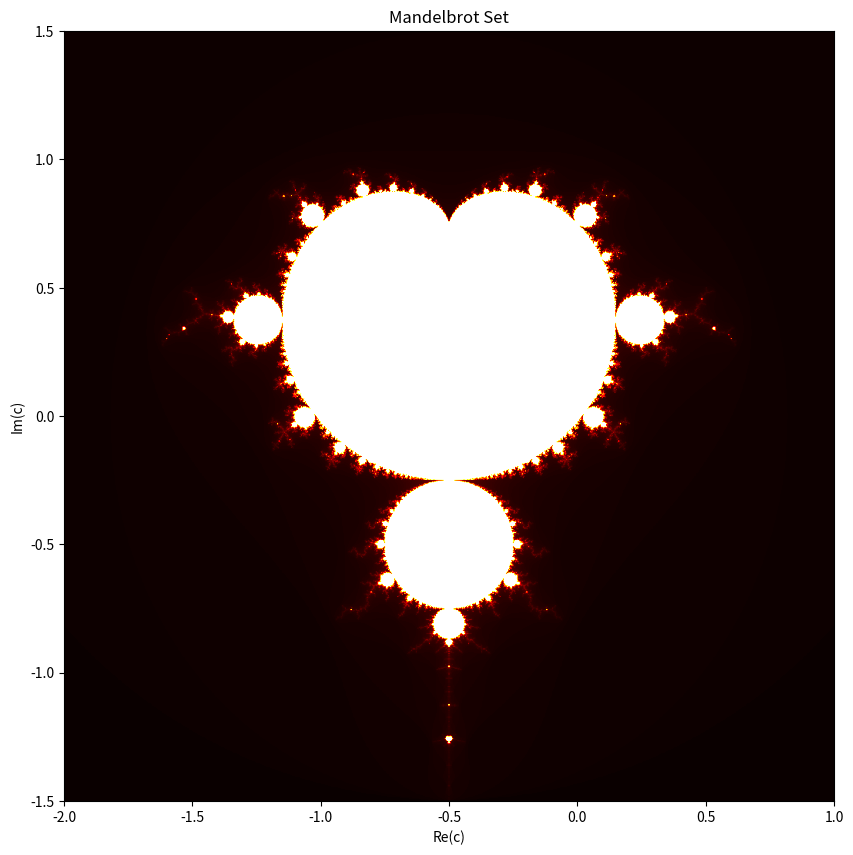

Source code (Python):
import numpy as np
import matplotlib.pyplot as plt

def mandelbrot(c, max_iter):
    z = 0
    n = 0
    while abs(z) <= 2 and n < max_iter:
        z = z*z + c
        n += 1
    return n

def mandelbrot_set(xmin, xmax, ymin, ymax, width, height, max_iter):
    r1 = np.linspace(xmin, xmax, width)
    r2 = np.linspace(ymin, ymax, height)
    return np.array([[mandelbrot(complex(r, i), max_iter) for r in r1] for i in r2])

def plot_mandelbrot(xmin, xmax, ymin, ymax, width=1000, height=1000, max_iter=256):
    x, y = np.meshgrid(np.linspace(xmin, xmax, width), np.linspace(ymin, ymax, height))
    mandelbrot_set_data = mandelbrot_set(xmin, xmax, ymin, ymax, width, height, max_iter)
    
    plt.figure(figsize=(10, 10))
    plt.imshow(mandelbrot_set_data.T, extent=(xmin, xmax, ymin, ymax), cmap='hot', origin='lower')
    plt.title('Mandelbrot Set')
    plt.xlabel('Re(c)')
    plt.ylabel('Im(c)')
    plt.show()

# Define the region of the complex plane to plot (adjust these parameters for different views)
xmin, xmax, ymin, ymax = -2.0, 1.0, -1.5, 1.5
plot_mandelbrot(xmin, xmax, ymin, ymax)
